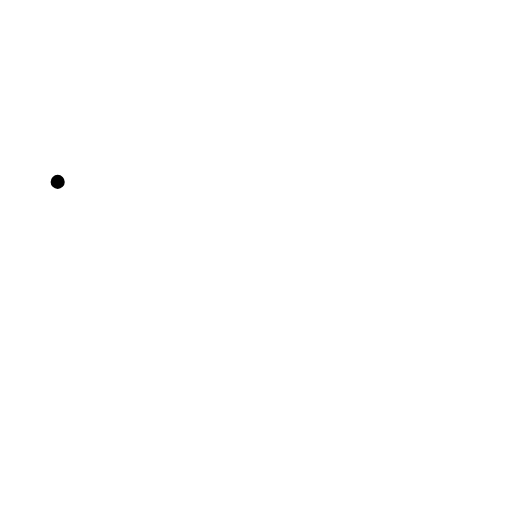
t = 0.00 s
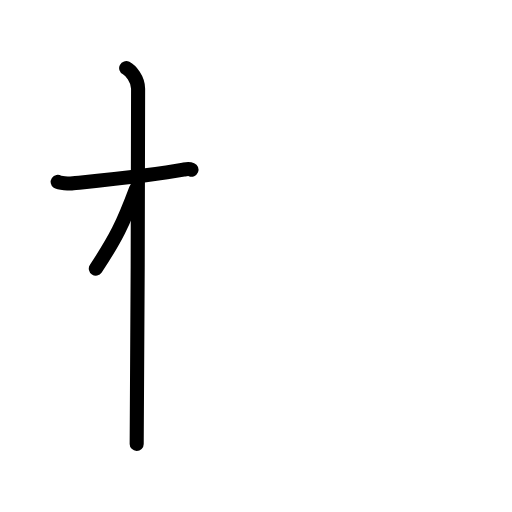
t = 2.50 s
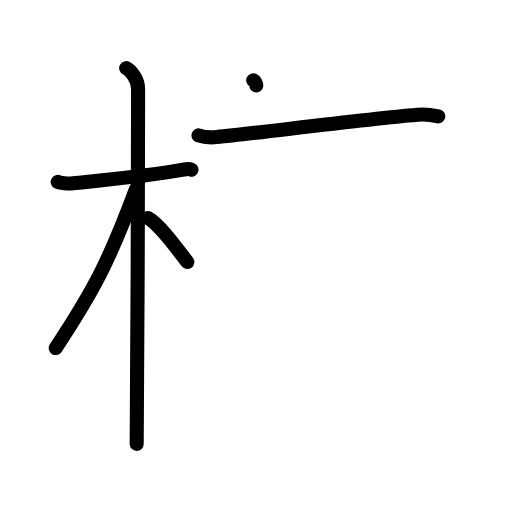
t = 5.25 s
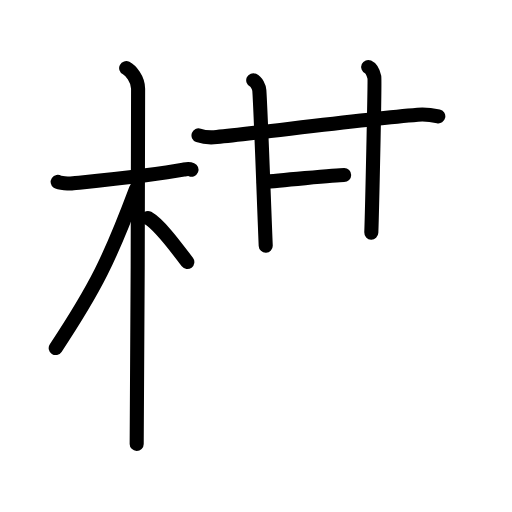
t = 7.75 s
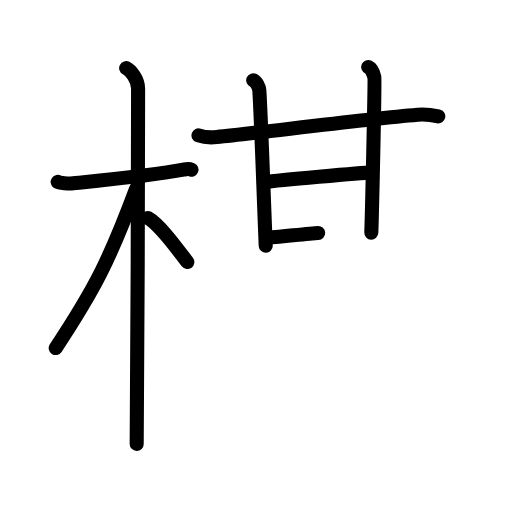
t = 8.50 s
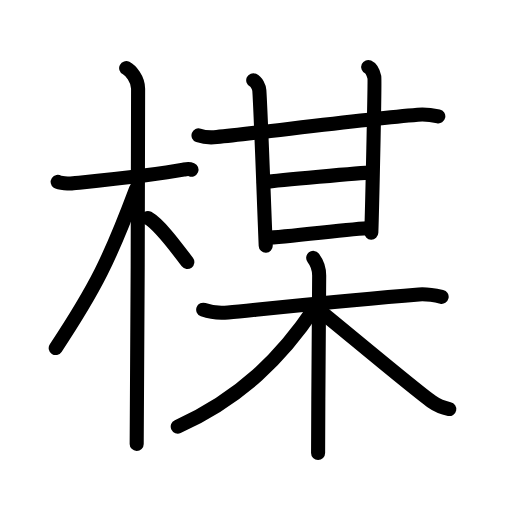
t = 13.00 s

The animated SVG that drew these frames (rendered in a browser with its animation timeline set to each time). Animation: 36 SMIL elements (animate=36); one cycle of 13.00 s.

<?xml version="1.0" encoding="UTF-8"?>
<!--
AniKanjiVG is licensed by CC-BY-SA Paul C. Sommerhoff (https://bitbucket.org/sommerhoff/anikanjivg).
AniKanjiVG uses KanjiVG which is licensed by CC-BY-SA Ulrich Apel (http://kanjivg.tagaini.net).
See also http://creativecommons.org/licenses/by-sa/3.0/
-->
<svg xmlns:kvg='http://kanjivg.tagaini.net' xmlns='http://www.w3.org/2000/svg' width='109' height='109' viewBox='0 0 109 109' style='fill:none;stroke:#000000;stroke-width:3;stroke-linecap:round;stroke-linejoin:round;' id="kvg:kanji_06973"><g id="kvg:06973" kvg:element="楳"><g id="kvg:06973-g1" kvg:element="木" kvg:position="left" kvg:radical="general"><path id="kvg:06973-s1" kvg:type="㇐" d="M12.28,38.72c0.35,0.24,2.39,0.41,3.31,0.31c3.94-0.41,17.12-1.71,23.45-2.91c0.92-0.17,1.15-0.24,1.73,0"><animate attributeName="d" begin="0.0s" dur="0.3333333333333333s" from="M12.28,38.72C12.28,38.72,12.28,38.72,12.28,38.72" to="M12.28,38.72c0.35,0.24,2.39,0.41,3.31,0.31" />
<animate attributeName="d" begin="0.3333333333333333s" dur="0.3333333333333333s" from="M12.28,38.72c0.35,0.24,2.39,0.41,3.31,0.31c0,0,0,0,0,0,0" to="M12.28,38.72c0.35,0.24,2.39,0.41,3.31,0.31c3.94-0.41,17.12-1.71,23.45-2.91" />
<animate attributeName="d" begin="0.6666666666666666s" dur="0.3333333333333333s" from="M12.28,38.72c0.35,0.24,2.39,0.41,3.31,0.31c3.94-0.41,17.12-1.71,23.45-2.91c0,0,0,0,0,0,0" to="M12.28,38.72c0.35,0.24,2.39,0.41,3.31,0.31c3.94-0.41,17.12-1.71,23.45-2.91c0.92-0.17,1.15-0.24,1.73,0" />
</path>
<path id="kvg:06973-s2" kvg:type="㇑" d="M26.86,14.5c0.91,0.47,2.54,2.25,2.54,4.42c0,0.95-0.12,69.75-0.3,75.58"><animate attributeName="d" begin="1.0s" dur="0.5s" from="M26.86,14.5C26.86,14.5,26.86,14.5,26.86,14.5" to="M26.86,14.5c0.91,0.47,2.54,2.25,2.54,4.42" />
<animate attributeName="d" begin="1.5s" dur="0.5s" from="M26.86,14.5c0.91,0.47,2.54,2.25,2.54,4.42c0,0,0,0,0,0,0" to="M26.86,14.5c0.91,0.47,2.54,2.25,2.54,4.42c0,0.95-0.12,69.75-0.3,75.58" />
<animate attributeName="d" begin="0s" dur="1.0s" from="M-100,-100" to="M-100,-100" />
</path>
<path id="kvg:06973-s3" kvg:type="㇒" d="M28.94,40.28C23.44,55,20.38,61.21,11.86,74.09"><animate attributeName="d" begin="2.0s" dur="1.0s" from="M28.94,40.28C28.94,40.28,28.94,40.28,28.94,40.28" to="M28.94,40.28C23.44,55,20.38,61.21,11.86,74.09" />
<animate attributeName="d" begin="0s" dur="2.0s" from="M-100,-100" to="M-100,-100" />
</path>
<path id="kvg:06973-s4" kvg:type="㇔/㇏" d="M31.47,46.4c2.61,1.48,6.21,6.53,8.41,9.39"><animate attributeName="d" begin="3.0s" dur="1.0s" from="M31.47,46.4C31.47,46.4,31.47,46.4,31.47,46.4" to="M31.47,46.4c2.61,1.48,6.21,6.53,8.41,9.39" />
<animate attributeName="d" begin="0s" dur="3.0s" from="M-100,-100" to="M-100,-100" />
</path>
</g>
<g id="kvg:06973-g2" kvg:element="某" kvg:position="right"><g id="kvg:06973-g3" kvg:element="甘" kvg:position="top"><g id="kvg:06973-g4" kvg:element="廿" kvg:part="1"><g id="kvg:06973-g5" kvg:element="十"><path id="kvg:06973-s5" kvg:type="㇐" d="M42.26,28.82c1.01,0.36,2.87,0.46,3.88,0.36c9.37-0.93,30.84-3.74,42.79-4.75c1.68-0.14,3.54,0.17,4.38,0.35"><animate attributeName="d" begin="4.0s" dur="0.3333333333333333s" from="M42.26,28.82C42.26,28.82,42.26,28.82,42.26,28.82" to="M42.26,28.82c1.01,0.36,2.87,0.46,3.88,0.36" />
<animate attributeName="d" begin="4.333333333333333s" dur="0.3333333333333333s" from="M42.26,28.82c1.01,0.36,2.87,0.46,3.88,0.36c0,0,0,0,0,0,0" to="M42.26,28.82c1.01,0.36,2.87,0.46,3.88,0.36c9.37-0.93,30.84-3.74,42.79-4.75" />
<animate attributeName="d" begin="4.666666666666667s" dur="0.3333333333333333s" from="M42.26,28.82c1.01,0.36,2.87,0.46,3.88,0.36c9.37-0.93,30.84-3.74,42.79-4.75c0,0,0,0,0,0,0" to="M42.26,28.82c1.01,0.36,2.87,0.46,3.88,0.36c9.37-0.93,30.84-3.74,42.79-4.75c1.68-0.14,3.54,0.17,4.38,0.35" />
<animate attributeName="d" begin="0s" dur="4.0s" from="M-100,-100" to="M-100,-100" />
</path>
<path id="kvg:06973-s6" kvg:type="㇑" d="M53.91,17.09c0.72,0.33,1.25,1.49,1.3,2.17c0.29,3.98,1.04,25.48,1.36,33.03"><animate attributeName="d" begin="5.0s" dur="0.5s" from="M53.91,17.09C53.91,17.09,53.91,17.09,53.91,17.09" to="M53.91,17.09c0.72,0.33,1.25,1.49,1.3,2.17" />
<animate attributeName="d" begin="5.5s" dur="0.5s" from="M53.91,17.09c0.72,0.33,1.25,1.49,1.3,2.17c0,0,0,0,0,0,0" to="M53.91,17.09c0.72,0.33,1.25,1.49,1.3,2.17c0.29,3.98,1.04,25.48,1.36,33.03" />
<animate attributeName="d" begin="0s" dur="5.0s" from="M-100,-100" to="M-100,-100" />
</path>
</g>
<path id="kvg:06973-s7" kvg:type="㇑" d="M78.39,14.26c0.73,0.33,1.16,1.5,1.31,2.17c0.14,0.67-0.5,28.91-0.65,33.09"><animate attributeName="d" begin="6.0s" dur="0.5s" from="M78.39,14.26C78.39,14.26,78.39,14.26,78.39,14.26" to="M78.39,14.26c0.73,0.33,1.16,1.5,1.31,2.17" />
<animate attributeName="d" begin="6.5s" dur="0.5s" from="M78.39,14.26c0.73,0.33,1.16,1.5,1.31,2.17c0,0,0,0,0,0,0" to="M78.39,14.26c0.73,0.33,1.16,1.5,1.31,2.17c0.14,0.67-0.5,28.91-0.65,33.09" />
<animate attributeName="d" begin="0s" dur="6.0s" from="M-100,-100" to="M-100,-100" />
</path>
</g>
<path id="kvg:06973-s8" kvg:type="㇐" d="M56.16,38.77c2.83-0.33,20.81-2.01,22.81-2.01"><animate attributeName="d" begin="7.0s" dur="1.0s" from="M56.16,38.77C56.16,38.77,56.16,38.77,56.16,38.77" to="M56.16,38.77c2.83-0.33,20.81-2.01,22.81-2.01" />
<animate attributeName="d" begin="0s" dur="7.0s" from="M-100,-100" to="M-100,-100" />
</path>
<g id="kvg:06973-g6" kvg:element="廿" kvg:part="2"><path id="kvg:06973-s9" kvg:type="㇐" d="M56.66,50.65c4.33-0.17,18.15-1.94,22.15-2.1"><animate attributeName="d" begin="8.0s" dur="1.0s" from="M56.66,50.65C56.66,50.65,56.66,50.65,56.66,50.65" to="M56.66,50.65c4.33-0.17,18.15-1.94,22.15-2.1" />
<animate attributeName="d" begin="0s" dur="8.0s" from="M-100,-100" to="M-100,-100" />
</path>
</g>
</g>
<g id="kvg:06973-g7" kvg:element="木" kvg:position="bottom"><path id="kvg:06973-s10" kvg:type="㇐" d="M43.26,65.94c1.61,0.58,3.45,0.76,5.3,0.58c9.44-0.94,26.35-2.73,40.62-3.84c1.84-0.14,2.99,0.1,4.84,0.51"><animate attributeName="d" begin="9.0s" dur="0.3333333333333333s" from="M43.26,65.94C43.26,65.94,43.26,65.94,43.26,65.94" to="M43.26,65.94c1.61,0.58,3.45,0.76,5.3,0.58" />
<animate attributeName="d" begin="9.333333333333334s" dur="0.3333333333333333s" from="M43.26,65.94c1.61,0.58,3.45,0.76,5.3,0.58c0,0,0,0,0,0,0" to="M43.26,65.94c1.61,0.58,3.45,0.76,5.3,0.58c9.44-0.94,26.35-2.73,40.62-3.84" />
<animate attributeName="d" begin="9.666666666666666s" dur="0.3333333333333333s" from="M43.26,65.94c1.61,0.58,3.45,0.76,5.3,0.58c9.44-0.94,26.35-2.73,40.62-3.84c0,0,0,0,0,0,0" to="M43.26,65.94c1.61,0.58,3.45,0.76,5.3,0.58c9.44-0.94,26.35-2.73,40.62-3.84c1.84-0.14,2.99,0.1,4.84,0.51" />
<animate attributeName="d" begin="0s" dur="9.0s" from="M-100,-100" to="M-100,-100" />
</path>
<path id="kvg:06973-s11" kvg:type="㇑" d="M66.68,54.9c0.89,1.14,1.27,2.72,1.27,3.77c0,10.63-0.23,24.98-0.23,37.78"><animate attributeName="d" begin="10.0s" dur="0.5s" from="M66.68,54.9C66.68,54.9,66.68,54.9,66.68,54.9" to="M66.68,54.9c0.89,1.14,1.27,2.72,1.27,3.77" />
<animate attributeName="d" begin="10.5s" dur="0.5s" from="M66.68,54.9c0.89,1.14,1.27,2.72,1.27,3.77c0,0,0,0,0,0,0" to="M66.68,54.9c0.89,1.14,1.27,2.72,1.27,3.77c0,10.63-0.23,24.98-0.23,37.78" />
<animate attributeName="d" begin="0s" dur="10.0s" from="M-100,-100" to="M-100,-100" />
</path>
<path id="kvg:06973-s12" kvg:type="㇒" d="M66.93,65.61C60,76,51.25,84.75,37.84,90.82"><animate attributeName="d" begin="11.0s" dur="1.0s" from="M66.93,65.61C66.93,65.61,66.93,65.61,66.93,65.61" to="M66.93,65.61C60,76,51.25,84.75,37.84,90.82" />
<animate attributeName="d" begin="0s" dur="11.0s" from="M-100,-100" to="M-100,-100" />
</path>
<path id="kvg:06973-s13" kvg:type="㇏" d="M67.56,65.72c3.58,2.82,20.43,16.97,24.32,19.75c1.32,0.94,2.45,1.34,3.77,1.61"><animate attributeName="d" begin="12.0s" dur="0.5s" from="M67.56,65.72C67.56,65.72,67.56,65.72,67.56,65.72" to="M67.56,65.72c3.58,2.82,20.43,16.97,24.32,19.75" />
<animate attributeName="d" begin="12.5s" dur="0.5s" from="M67.56,65.72c3.58,2.82,20.43,16.97,24.32,19.75c0,0,0,0,0,0,0" to="M67.56,65.72c3.58,2.82,20.43,16.97,24.32,19.75c1.32,0.94,2.45,1.34,3.77,1.61" />
<animate attributeName="d" begin="0s" dur="12.0s" from="M-100,-100" to="M-100,-100" />
</path>
</g>
</g>
</g>
</svg>
